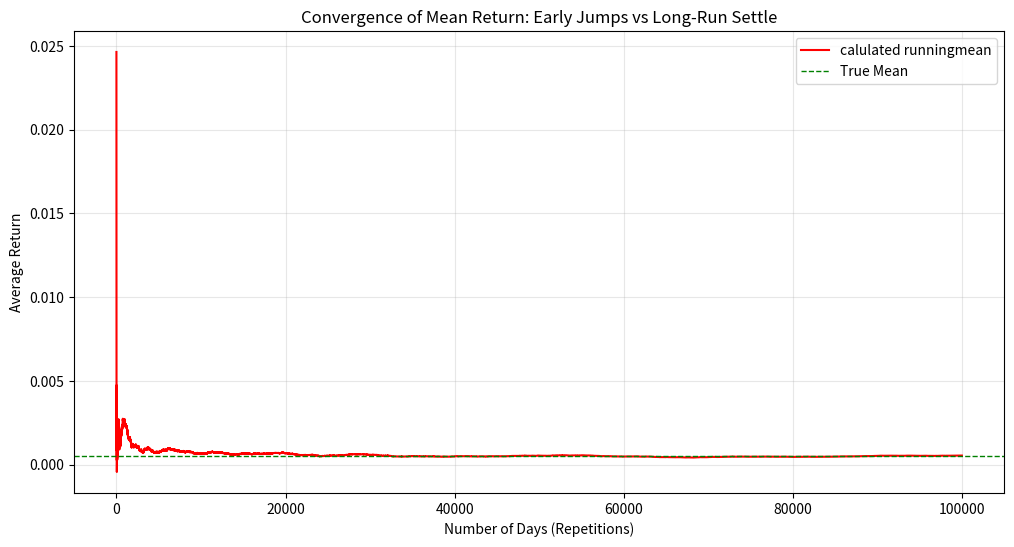

The matplotlib source for this figure:
# import numpy as np
# import matplotlib.pyplot as plt
# def runSimulation(samples):
#     roll = np.random.randint(1,7,size=samples)
#     samplemean = np.mean(roll)
#     return samplemean


# sampleSizes=[10,100,1000,10000]
# print(f"{'Sample Size (N)':} | {'Sample Mean'} | {'Difference from 3.5'}")

# for n in sampleSizes:
#     mean=runSimulation(n)
#     diff = abs(mean-3.5)
#     print(f"{n:<15} | {mean:<15.4f} | {diff:<15.4f}")

# roll = np.random.randint(1,7,100000)
# runningAvg=[]
# for i in range(1,100001):
#     slice=roll[:i]
#     mean=np.mean(slice)
#     runningAvg.append(mean)


# plt.plot(runningAvg)

# plt.axhline(y=3.5,color="y",linestyle="-",label="Targer avg of large no.")
# plt.title("instablity to stability")
# plt.xlabel("No of rolls")
# plt.ylabel("Avg value")
# plt.legend()
# plt.show()




































































# import yfinance as yf
# import pandas as pd
# import matplotlib.pyplot as plt
# import numpy as np


# ticker = "RELAINCE.NS"
# data = yf.download(ticker,period="1y",progress=False)
# df = data[['Close']].copy()

# meanP=df["Close"].mean()
# df["returns"]=df["Close"].pctChange()
# meanR=df["returns"].mean()
# print(f"Stats for {ticker}")
# print(f"MeanP": {meanP:.2f})
# print()









































# import numpy as np
# import pandas as pd
# import matplotlib.pyplot as plt

# np.random.seed(42)
# days=100

# priceChanges=np.random.normal(loc=1.001,scale=0.02,size=days)
# prices = 100*np.cumprod(priceChanges)

# df= pd.DataFrame(prices,columns=["Close_Price"])

# meanPrice=df["Close_Price"].mean()
# df["Returns"]=df["Close_Price"].pct_change()#(today - yesterday) / yesterday
# meanReturn=df["Returns"].mean()
# print(f"Mean Price{meanPrice:.2f}")

# fig,(ax1,ax2)=plt.subplots(2,1,figsize=(10,8),sharex=True)
# ax1.plot(df["Close_Price"])
# ax1.axhline(meanPrice,linestyle="--")
# ax2.plot(df["Returns"])
# plt.tight_layout()
# plt.show()


























import numpy as np

import matplotlib.pyplot as plt

TRUEmean=0.0005
STDdev=0.02
NUMdays=100000

dailyReturns=np.random.normal(loc=TRUEmean,scale=STDdev,size=NUMdays)
cumulativeSum=np.cumsum(dailyReturns)
daysCount=np.arange(1,NUMdays+1)
runningMean=cumulativeSum/daysCount
plt.figure(figsize=(12,6))
plt.plot(runningMean,color="red",linewidth=1.5,label="calulated runningmean")
plt.axhline(y=TRUEmean,color="green",linestyle="--",linewidth=1,label="True Mean")

plt.title('Convergence of Mean Return: Early Jumps vs Long-Run Settle')
plt.xlabel('Number of Days (Repetitions)')
plt.ylabel('Average Return')
plt.legend()
plt.grid(True, alpha=0.3)
plt.show()